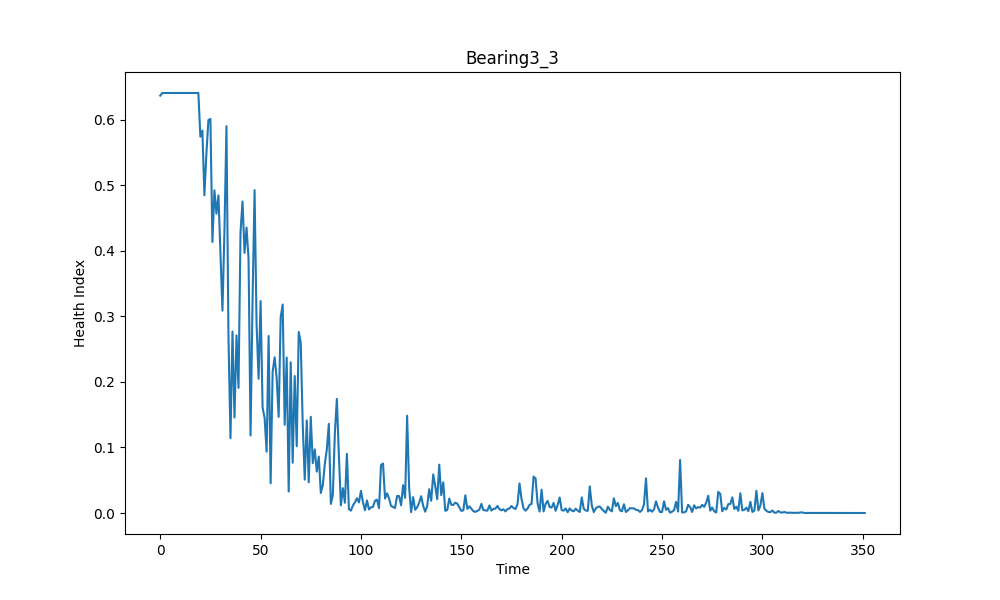

The table this chart was drawn from, first rows:
, health index
0, 0.6368
1, 0.6408
2, 0.6408
3, 0.6408
4, 0.6408
5, 0.6408
6, 0.6408
7, 0.6408
8, 0.6408
9, 0.6408
10, 0.6408
11, 0.6408
12, 0.6408
13, 0.6408
14, 0.6408
15, 0.6408
16, 0.6408
17, 0.6408
18, 0.6408
19, 0.6408
20, 0.5742
21, 0.5835
22, 0.4846
23, 0.548
24, 0.5996
25, 0.6012
26, 0.4135
27, 0.4924
28, 0.4568
29, 0.4846
30, 0.3984
31, 0.3087
32, 0.4308
33, 0.5902
34, 0.269
35, 0.1142
36, 0.2769
37, 0.1457
38, 0.2709
39, 0.1909
40, 0.4288
41, 0.4753
42, 0.3969
43, 0.4355
44, 0.3881
45, 0.1183
46, 0.3246
47, 0.4926
48, 0.2882
49, 0.2047
50, 0.3234
51, 0.1606
52, 0.1452
53, 0.09354
54, 0.2701
55, 0.04526
56, 0.2155
57, 0.2376
58, 0.2063
59, 0.1467
... 292 more rows
